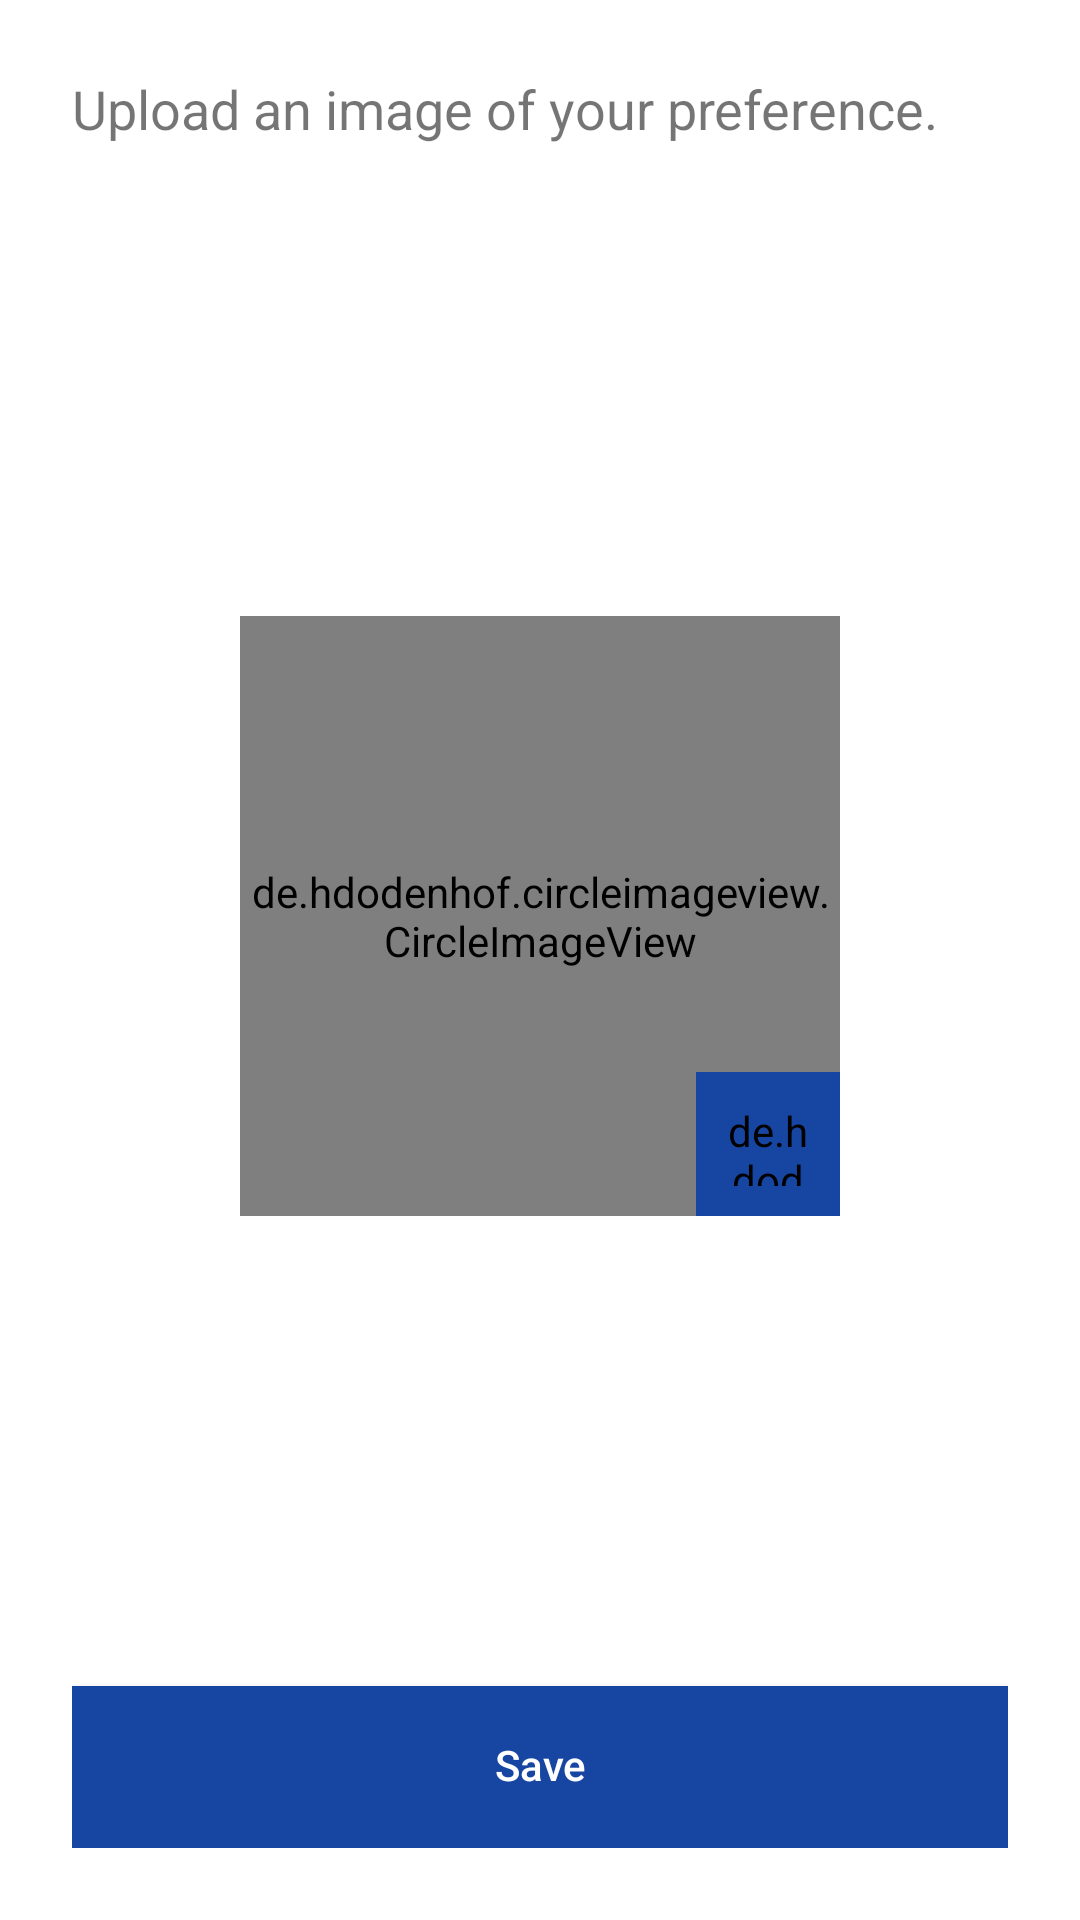

Produce the Android XML layout that renders to this screen, including the resource entries it uses.
<!-- AndroidManifest.xml: application theme Theme.UnipiDoctor -->
<!-- res/layout/fragment_upload_image.xml -->
<?xml version="1.0" encoding="utf-8"?>
<layout xmlns:android="http://schemas.android.com/apk/res/android"
    xmlns:app="http://schemas.android.com/apk/res-auto"
    xmlns:tools="http://schemas.android.com/tools">

    <androidx.constraintlayout.widget.ConstraintLayout
        android:layout_width="match_parent"
        android:layout_height="match_parent"
        android:padding="@dimen/dimen_l"
        tools:context=".ui.profile.image.UploadImageFragment">

        <TextView
            android:id="@+id/headerTxtView"
            style="@style/text_18"
            android:layout_width="match_parent"
            android:layout_height="wrap_content"
            android:text="@string/upload_image"
            app:layout_constraintStart_toStartOf="parent"
            app:layout_constraintTop_toTopOf="parent" />

        <de.hdodenhof.circleimageview.CircleImageView
            android:id="@+id/userImgView"
            android:layout_width="@dimen/dimen_200"
            android:layout_height="@dimen/dimen_200"
            android:src="@drawable/profile_placeholder"
            app:layout_constraintBottom_toTopOf="@id/saveBtn"
            app:layout_constraintEnd_toEndOf="parent"
            app:layout_constraintStart_toStartOf="parent"
            app:layout_constraintTop_toBottomOf="@id/headerTxtView" />

        <de.hdodenhof.circleimageview.CircleImageView
            android:id="@+id/addImgBtn"
            android:layout_width="@dimen/dimen_1.5xl"
            android:layout_height="@dimen/dimen_1.5xl"
            android:background="@drawable/circle"
            android:backgroundTint="@color/dark_blue"
            android:padding="@dimen/dimen_10"
            android:src="@drawable/ic_edit"
            app:layout_constraintBottom_toBottomOf="@id/userImgView"
            app:layout_constraintEnd_toEndOf="@id/userImgView" />

        <androidx.appcompat.widget.AppCompatButton
            android:id="@+id/saveBtn"
            style="@style/AppButton"
            android:background="@color/grey_dark_bg"
            android:layout_width="match_parent"
            android:layout_height="wrap_content"
            android:text="@string/save"
            app:layout_constraintBottom_toBottomOf="parent" />

    </androidx.constraintlayout.widget.ConstraintLayout>
</layout>
<!-- resources referenced by this layout -->
<resources>
  <color name="dark_blue">#1746A2</color>
  <color name="grey_dark_bg">#333333</color>
  <dimen name="dimen_1.5xl">48dp</dimen>
  <dimen name="dimen_10">10dp</dimen>
  <dimen name="dimen_200">200dp</dimen>
  <dimen name="dimen_l">24dp</dimen>
  <string name="save">Save</string>
  <string name="upload_image">Upload an image of your preference.</string>
  <style name="AppButton" parent="Widget.AppCompat.Button">
          <item name="android:textAllCaps">false</item>
          <item name="android:textColor">@color/white</item>
          <item name="android:paddingHorizontal">@dimen/dimen_xl</item>
          <item name="android:height">54dp</item>
          <item name="android:background">@drawable/round_corners</item>
          <item name="android:backgroundTint">@color/dark_blue</item>
          <item name="android:gravity">center_horizontal|center_vertical</item>
          <item name="android:includeFontPadding">false</item>
      </style>
  <style name="text_18" parent="Widget.AppCompat.TextView">
          <item name="android:textSize">@dimen/text_18</item>
      </style>
  <style name="Theme.UnipiDoctor" parent="Theme.MaterialComponents.DayNight.DarkActionBar">
          
          <item name="colorPrimary">@color/purple_500</item>
          <item name="colorPrimaryVariant">@color/purple_700</item>
          <item name="colorOnPrimary">@color/white</item>
          
          <item name="colorSecondary">@color/teal_200</item>
          <item name="colorSecondaryVariant">@color/teal_700</item>
          <item name="colorOnSecondary">@color/black</item>
          
          <item name="android:statusBarColor">?attr/colorPrimaryVariant</item>
          
      </style>
  <color name="white">#FFFFFFFF</color>
  <dimen name="dimen_xl">32dp</dimen>
  <dimen name="text_18">18sp</dimen>
  <color name="purple_500">#FF6200EE</color>
  <color name="purple_700">#FF3700B3</color>
  <color name="teal_200">#FF03DAC5</color>
  <color name="teal_700">#FF018786</color>
  <color name="black">#FF000000</color>
</resources>
